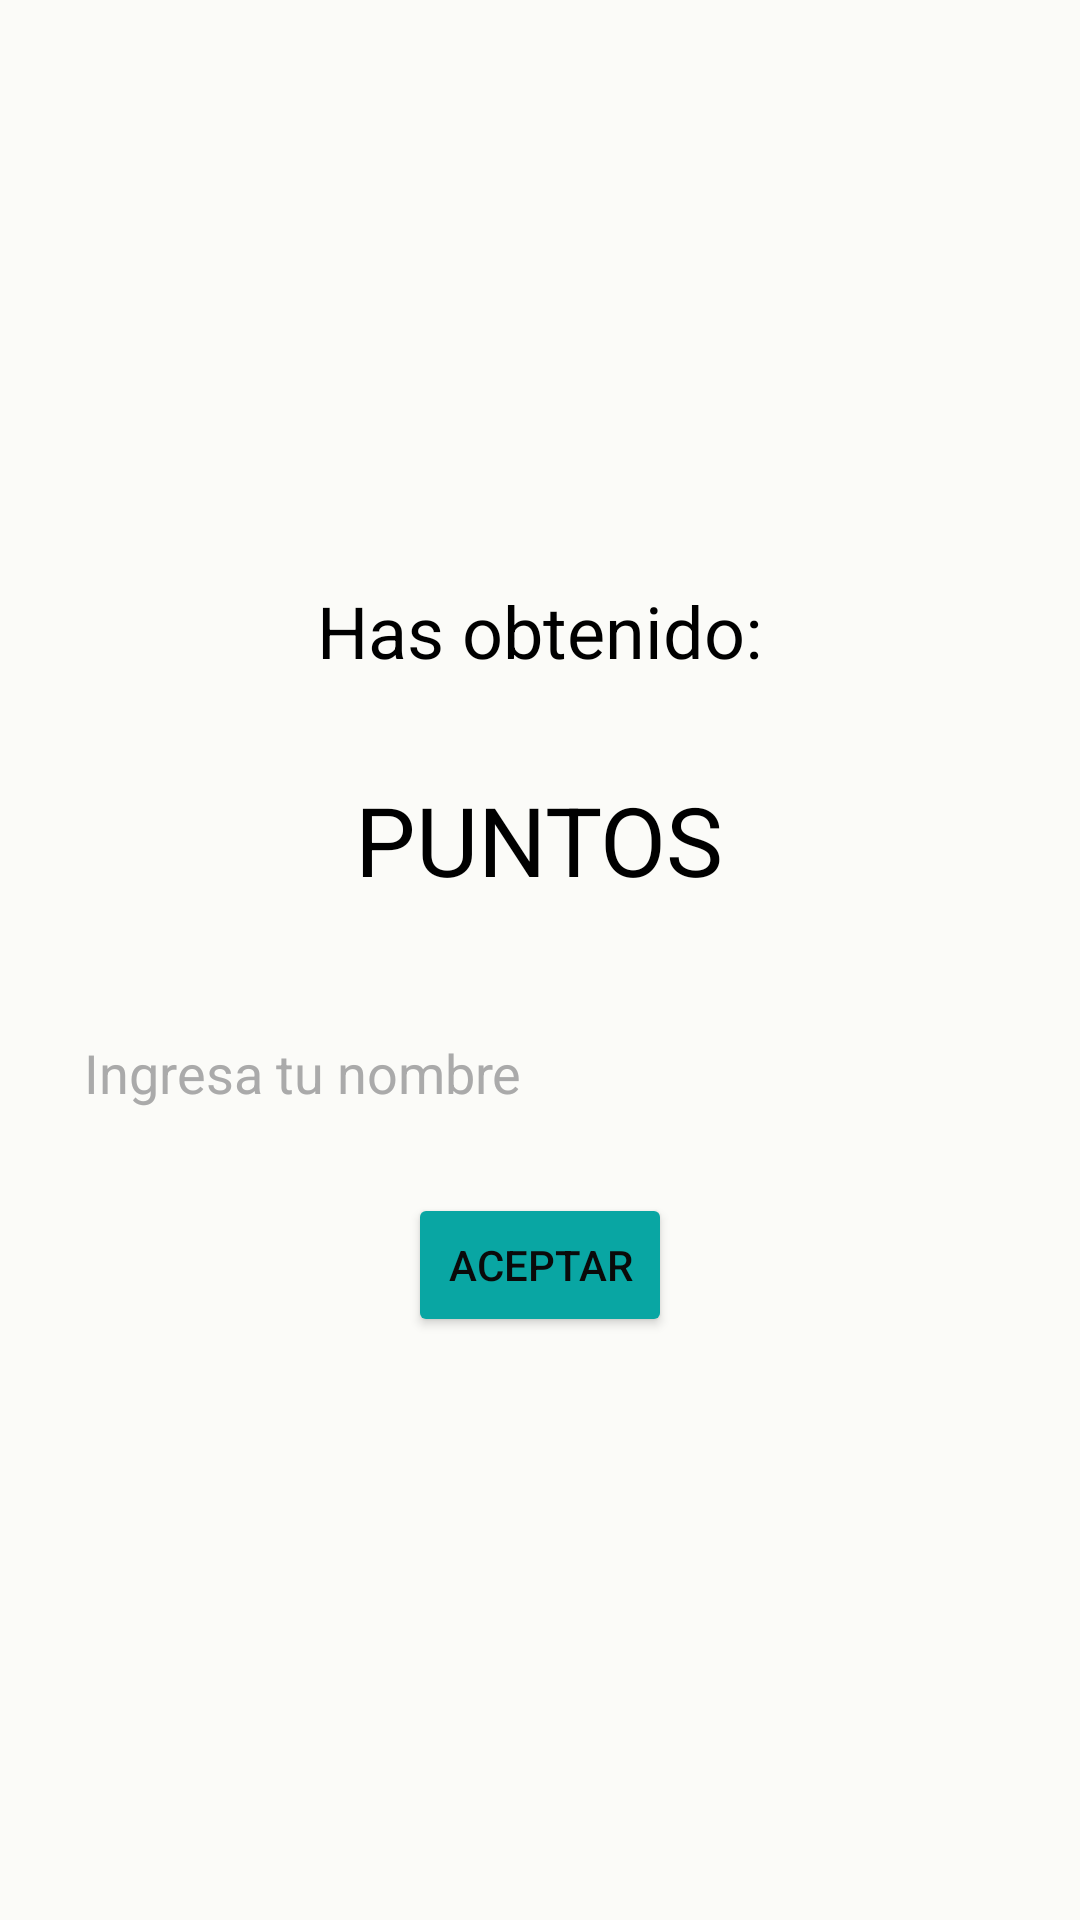

Produce the Android XML layout that renders to this screen, including the resource entries it uses.
<!-- AndroidManifest.xml: application theme Theme.AppMalaga -->
<!-- res/layout/activity_pantalla_final.xml -->
<?xml version="1.0" encoding="utf-8"?>
<LinearLayout xmlns:android="http://schemas.android.com/apk/res/android"
    xmlns:tools="http://schemas.android.com/tools"
    android:layout_width="match_parent"
    android:layout_height="match_parent"
    android:orientation="vertical"
    android:gravity="center"
    android:padding="16dp"
    android:background="#FBFBF8"
    tools:context=".view.PantallaFinal">

    <TextView
        android:id="@+id/tv_obtenido"
        android:layout_width="wrap_content"
        android:layout_height="wrap_content"
        android:text="Has obtenido:"
        android:textColor="@color/black"
        android:textSize="24sp"
        android:layout_marginBottom="16dp"
        android:gravity="center"/>

    <TextView
        android:id="@+id/tv_puntos"
        android:layout_width="wrap_content"
        android:layout_height="wrap_content"
        android:text="PUNTOS"
        android:textColor="@android:color/black"
        android:textSize="32sp"
        android:background="#FBFBF8"
        android:padding="16dp"
        android:gravity="center"
        android:layout_marginBottom="16dp"/>

    <EditText
        android:id="@+id/et_nombre"
        android:layout_width="match_parent"
        android:layout_height="wrap_content"
        android:hint="Ingresa tu nombre"
        android:textColorHint="@android:color/darker_gray"
        android:background="#FBFBF8"
        android:padding="12dp"
        android:textColor="@android:color/white"
        android:layout_marginBottom="16dp"/>

    <Button
        android:id="@+id/btAceptar"
        android:layout_width="wrap_content"
        android:layout_height="wrap_content"
        android:text="Aceptar"
        android:textColor="#0a0a0a"
        android:backgroundTint="#09a6a3"
        android:padding="12dp"
        android:onClick="volverInicio"/>

</LinearLayout>
<!-- resources referenced by this layout -->
<resources>
  <style name="Theme.AppMalaga" parent="Base.Theme.AppMalaga" />
  <style name="Base.Theme.AppMalaga" parent="Theme.Material3.DayNight.NoActionBar">
          
          
      </style>
  <!-- not gathered from this repository: default colours our renderer supplied (Android Studio template values) -->
  <color name="black">#FF000000</color>
</resources>
